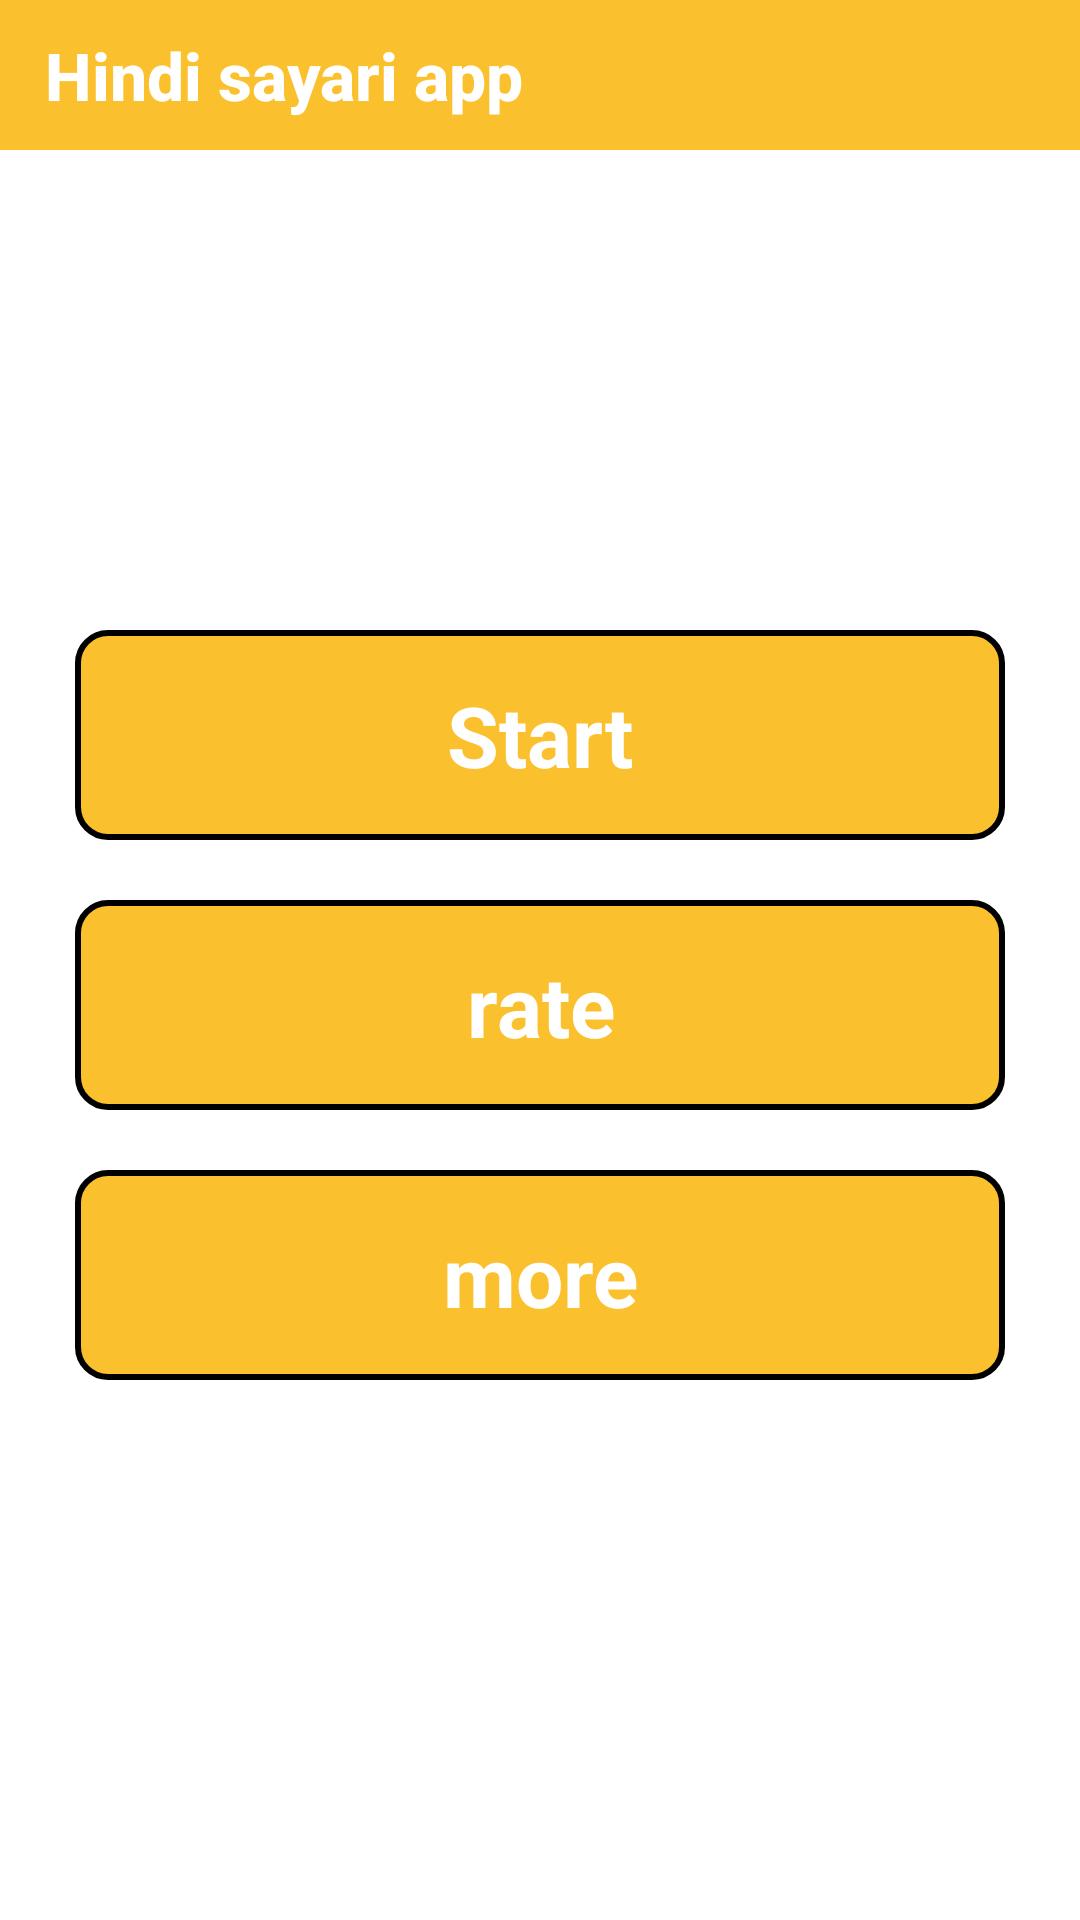

Reconstruct the res/layout file that produces this screen, plus the resources it refers to.
<!-- AndroidManifest.xml: application theme Theme.ShayariApp -->
<!-- res/layout/activity_start.xml -->
<?xml version="1.0" encoding="utf-8"?>
<LinearLayout xmlns:android="http://schemas.android.com/apk/res/android"
    xmlns:app="http://schemas.android.com/apk/res-auto"
    xmlns:tools="http://schemas.android.com/tools"
    android:layout_width="match_parent"
    android:orientation="vertical"
    android:background="@color/white"
    android:layout_height="match_parent"
    tools:context=".StartActivity">

    <LinearLayout
        android:layout_width="match_parent"
        android:layout_height="50dp"
        android:orientation="vertical"
        android:gravity="center_vertical"
        android:background="@color/appColor"
       >

        <TextView
            android:layout_width="wrap_content"
            android:layout_height="wrap_content"
            android:text="Hindi sayari app"
            android:textStyle="bold"
            android:fontFamily="sans-serif-medium"
            android:layout_marginStart="15dp"
            android:textColor="@color/white"
            android:textSize="22sp"/>
    </LinearLayout>


    <LinearLayout
        android:layout_width="match_parent"
        android:layout_height="wrap_content"
        android:layout_marginStart="25dp"
        android:layout_marginEnd="25dp"
        android:layout_marginTop="140dp"
        android:orientation="vertical">

   <TextView
       android:id="@+id/btnStart"
       android:layout_width="match_parent"
       android:layout_height="70dp"
       android:background="@drawable/shape"
       android:textSize="28sp"
       android:textStyle="bold"
       android:text="Start"
       android:layout_marginTop="20dp"
       android:textColor="@color/white"
       android:gravity="center"/>

        <TextView
            android:id="@+id/btnRate"
            android:layout_width="match_parent"
            android:layout_height="70dp"
            android:background="@drawable/shape"
            android:textSize="28sp"
            android:layout_marginTop="20dp"
            android:textStyle="bold"
            android:text="rate"
            android:textColor="@color/white"
            android:gravity="center"/>

        <TextView
            android:id="@+id/btnMore"
            android:layout_width="match_parent"
            android:layout_height="70dp"
            android:background="@drawable/shape"
            android:textSize="28sp"
            android:layout_marginTop="20dp"
            android:textStyle="bold"
            android:text="more"
            android:textColor="@color/white"
            android:gravity="center"/>



    </LinearLayout>




</LinearLayout>
<!-- resources referenced by this layout -->
<resources>
  <color name="appColor">#FBC02D</color>
  <color name="white">#FFFFFFFF</color>
  <!-- drawable shape (drawable) -->
  <?xml version="1.0" encoding="utf-8"?>
  <shape xmlns:android="http://schemas.android.com/apk/res/android">
  
      <stroke android:width="2dp"
          android:color="@color/black"/>
          <corners android:radius="10dp"/>
      <solid
          android:color="@color/appColor"/>
  
  
  </shape>
  <style name="Theme.ShayariApp" parent="Theme.MaterialComponents.DayNight.NoActionBar">
          
          <item name="colorPrimary">#FFA000</item>
          <item name="colorPrimaryVariant">#F59C07</item>
          <item name="colorOnPrimary">@color/white</item>
          
          <item name="colorSecondary">@color/teal_200</item>
          <item name="colorSecondaryVariant">@color/teal_700</item>
          <item name="colorOnSecondary">@color/appColor</item>
          
          <item name="android:statusBarColor">?attr/colorPrimaryVariant</item>
          
      </style>
  <color name="black">#FF000000</color>
  <color name="teal_200">#FF03DAC5</color>
  <color name="teal_700">#FF018786</color>
</resources>
